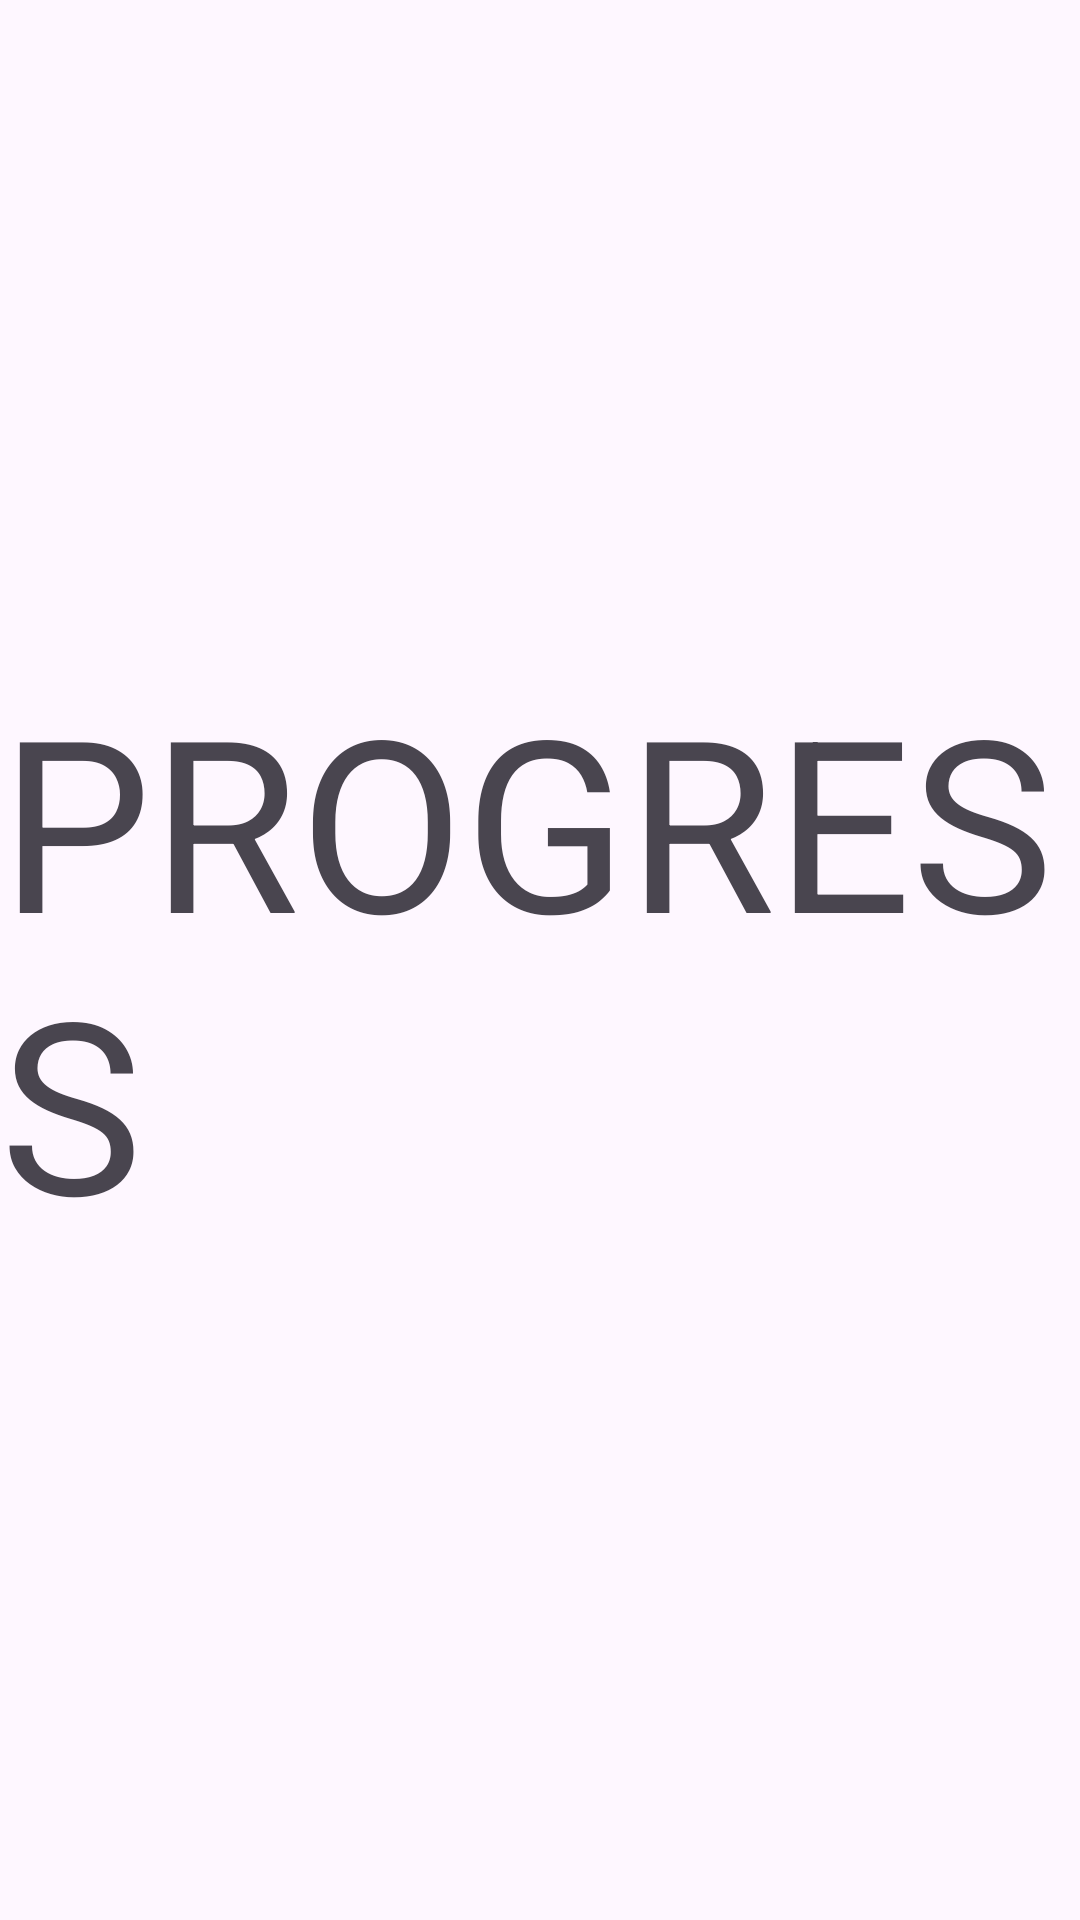

Layout XML and referenced resources for this Android screen:
<!-- AndroidManifest.xml: application theme Theme.HealthLog -->
<!-- res/layout/fragment_progress.xml -->
<?xml version="1.0" encoding="utf-8"?>
<androidx.constraintlayout.widget.ConstraintLayout xmlns:android="http://schemas.android.com/apk/res/android"
    android:layout_width="match_parent"
    android:layout_height="match_parent"
    xmlns:app="http://schemas.android.com/apk/res-auto">

    <TextView
        android:id="@+id/centeredTextView"
        android:layout_width="wrap_content"
        android:layout_height="wrap_content"
        android:text="PROGRESS"
        android:textSize="80sp"
        app:layout_constraintLeft_toLeftOf="parent"
        app:layout_constraintRight_toRightOf="parent"
        app:layout_constraintTop_toTopOf="parent"
        app:layout_constraintBottom_toBottomOf="parent" />

</androidx.constraintlayout.widget.ConstraintLayout>
<!-- resources referenced by this layout -->
<resources>
  <style name="Theme.HealthLog" parent="Base.Theme.HealthLogh" />
  <style name="Base.Theme.HealthLogh" parent="Theme.Material3.DayNight.NoActionBar">
          
          
      </style>
</resources>
